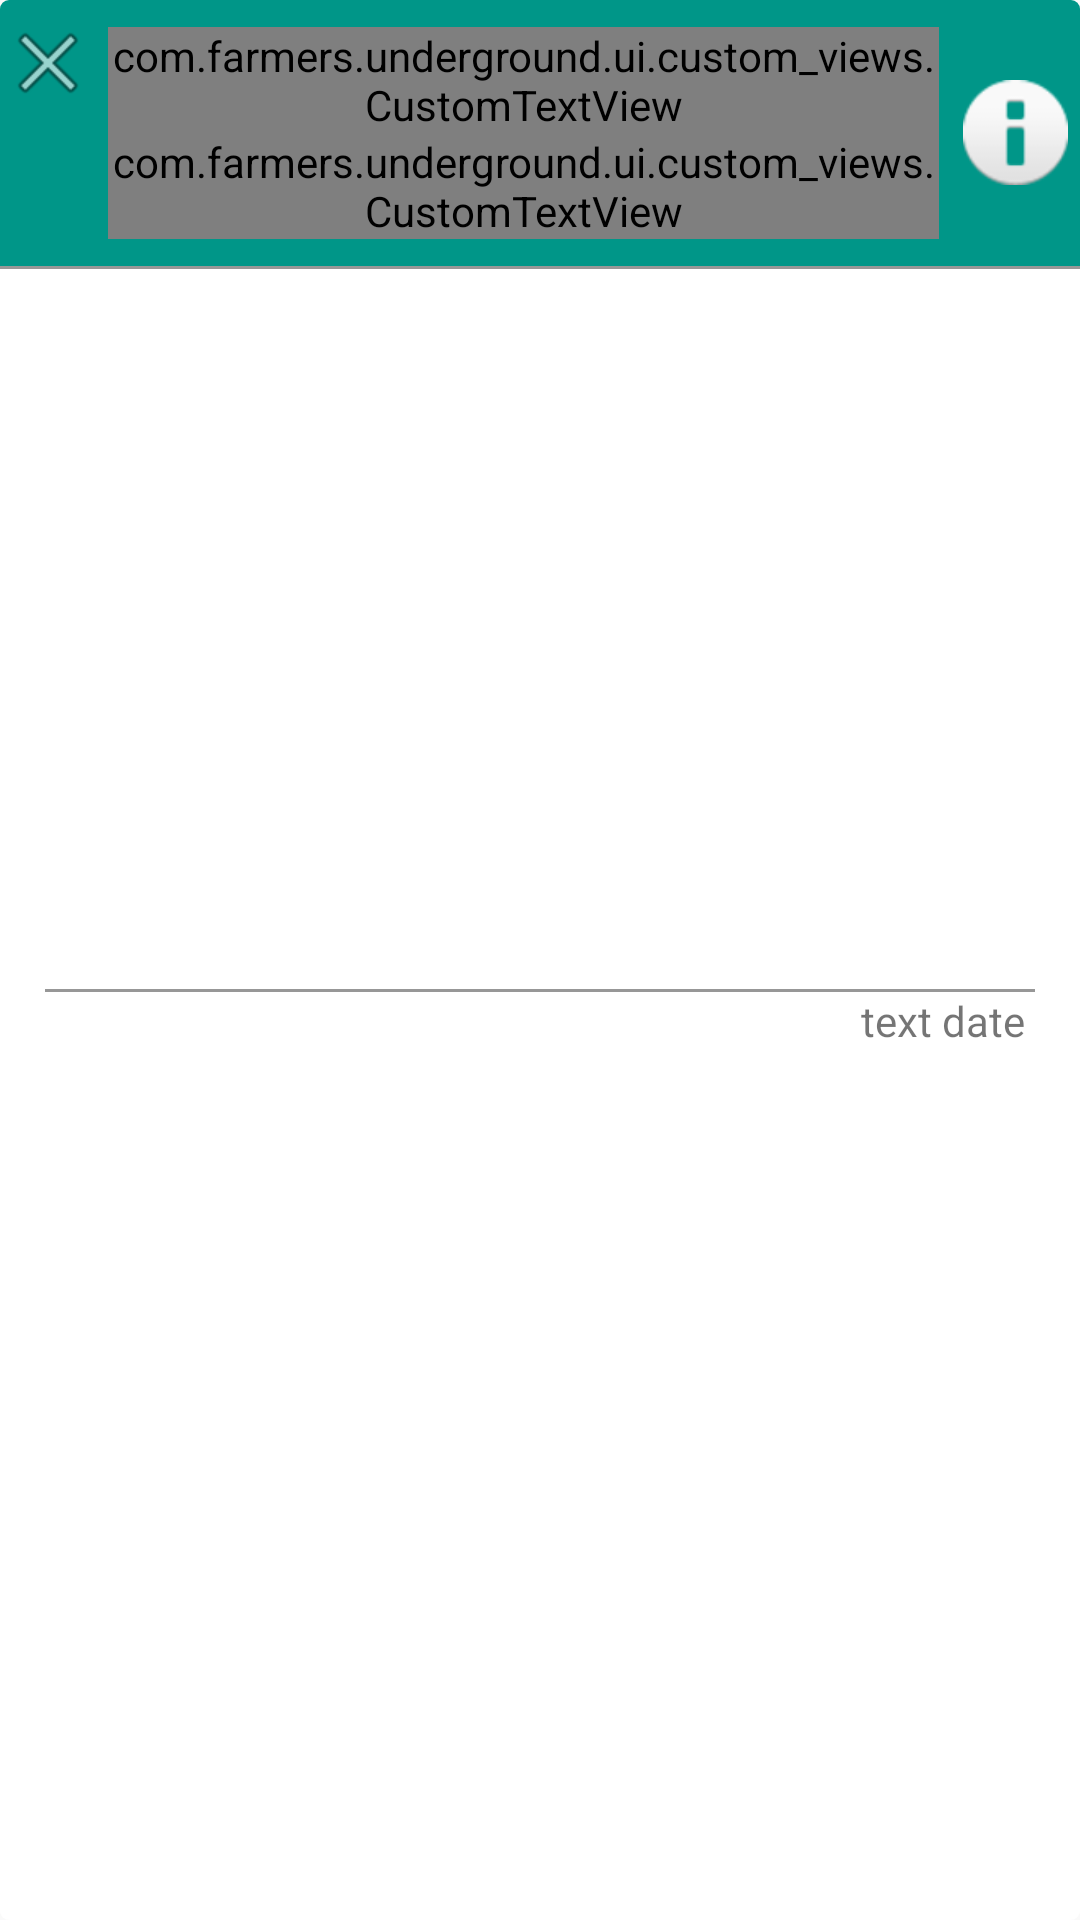

This screen was rendered from an Android layout file. Write that file and the resources it references.
<!-- AndroidManifest.xml: application theme AppTheme -->
<!-- res/layout/fragment_dialog_crop_qualities.xml -->
<?xml version="1.0" encoding="utf-8"?>
<RelativeLayout xmlns:android="http://schemas.android.com/apk/res/android"
    xmlns:custom="http://schemas.android.com/apk/res-auto"
    android:layout_width="match_parent"
    android:layout_height="match_parent"
    android:background="@drawable/bg_fr_dialog_rounded" >

    <RelativeLayout
        android:background="@drawable/bg_fr_dialog_rounded_aqua"
        android:id="@+id/rl_head_dialog_crop_qualities"
        android:layout_width="match_parent"
        android:layout_height="wrap_content"
        android:paddingBottom="5dp"
        android:paddingTop="5dp">

        <LinearLayout
            android:layout_width="match_parent"
            android:layout_height="wrap_content"
            android:layout_margin="4dp"
            android:layout_toLeftOf="@+id/im_logo_dialog_crop_qualities"
            android:layout_toRightOf="@+id/im_close_dialog_crop_qualities"
            android:gravity="center_vertical"
            android:orientation="vertical">

            <com.farmers.underground.ui.custom_views.CustomTextView
                android:textColor="@color/white"
                android:id="@+id/tv_title_dialog_crop_qualities"
                android:layout_width="match_parent"
                android:layout_height="wrap_content"
                android:singleLine="true"
                android:text="@string/title"
                custom:customFont="bold" />

            <com.farmers.underground.ui.custom_views.CustomTextView
                android:textColor="@color/white"
                android:id="@+id/tv_subtitle_dialog_crop_qualities"
                android:layout_width="match_parent"
                android:layout_height="wrap_content"
                android:singleLine="true"
                android:text="@string/subtilte"
                custom:customFont="regular" />

        </LinearLayout>

        <ImageView
            android:contentDescription="@null"
            android:id="@+id/im_logo_dialog_crop_qualities"
            android:layout_width="35dp"
            android:layout_height="35dp"
            android:layout_alignParentRight="true"
            android:layout_centerVertical="true"
            android:layout_margin="4dp"
            android:src="@android:drawable/ic_dialog_info" />

        <ImageView
            android:contentDescription="@null"
            android:id="@+id/im_close_dialog_crop_qualities"
            android:layout_width="wrap_content"
            android:layout_height="wrap_content"
            android:layout_alignParentLeft="true"
            android:layout_alignParentTop="true"
            android:src="@android:drawable/ic_menu_close_clear_cancel" />

    </RelativeLayout>

    <LinearLayout
        android:layout_width="match_parent"
        android:layout_height="wrap_content"
        android:layout_below="@+id/rl_head_dialog_crop_qualities"
        android:orientation="vertical">

        <View
            android:layout_width="match_parent"
            android:layout_height="1dp"
            android:background="@color/grey" />

        <ListView
            android:id="@+id/lv_items_dialog_crop_qualities"
            android:verticalScrollbarPosition="left"
            android:layout_width="match_parent"
            android:layout_height="240dp" />

        <View
            android:layout_marginRight="15dp"
            android:layout_marginLeft="15dp"
            android:layout_width="match_parent"
            android:layout_height="1dp"
            android:background="@color/grey" />

        <TextView
            android:id="@+id/tv_foot_dialog_crop_qualities"
            android:layout_width="match_parent"
            android:layout_height="wrap_content"
            android:layout_marginRight="15dp"
            android:text="@string/foot" />

    </LinearLayout>


</RelativeLayout>
<!-- resources referenced by this layout -->
<resources>
  <color name="grey">#979797</color>
  <color name="white">#ffffff</color>
  <!-- drawable bg_fr_dialog_rounded (drawable) -->
  <?xml version="1.0" encoding="utf-8"?>
  <shape xmlns:android="http://schemas.android.com/apk/res/android"
          android:shape="rectangle">
          <solid android:color="@color/white"/>
          <corners android:radius="3dp"/>
  
  </shape>
  <!-- drawable bg_fr_dialog_rounded_aqua (drawable) -->
  <?xml version="1.0" encoding="utf-8"?>
  <shape xmlns:android="http://schemas.android.com/apk/res/android"
          android:shape="rectangle">
          <solid android:color="@color/aqua"/>
          <corners android:topLeftRadius="3dp" android:topRightRadius="3dp" />
  </shape>
  <string name="foot">\u200F text date</string>
  <string name="subtilte">\u200F‏subtitle</string>
  <string name="title">‏\u200Ftitle</string>
  <style name="AppTheme" parent="_AppThemeBase">
          
      </style>
  <color name="aqua">#009688</color>
  <style name="_AppThemeBase" parent="Theme.AppCompat.Light.NoActionBar">
          
          <item name="colorPrimary">@color/aqua</item>
          <item name="colorPrimaryDark">@color/project_background_dark</item>
          <item name="colorAccent">@color/text_white</item>
          <item name="android:textColorPrimary">@color/text_white</item>
          <item name="android:textColorSecondary">@color/text_white</item>
          <item name="actionModeStyle">@style/LStyled.ActionMode</item>
      </style>
  <color name="project_background_dark">#1f2128</color>
  <color name="text_white">#ccffffff</color>
  <style name="LStyled.ActionMode" parent="@style/Widget.AppCompat.ActionMode">
          <item name="background">@color/light_blue</item>
          <item name="height">?attr/actionBarSize</item>
      </style>
  <color name="light_blue">#00b9e6</color>
</resources>
